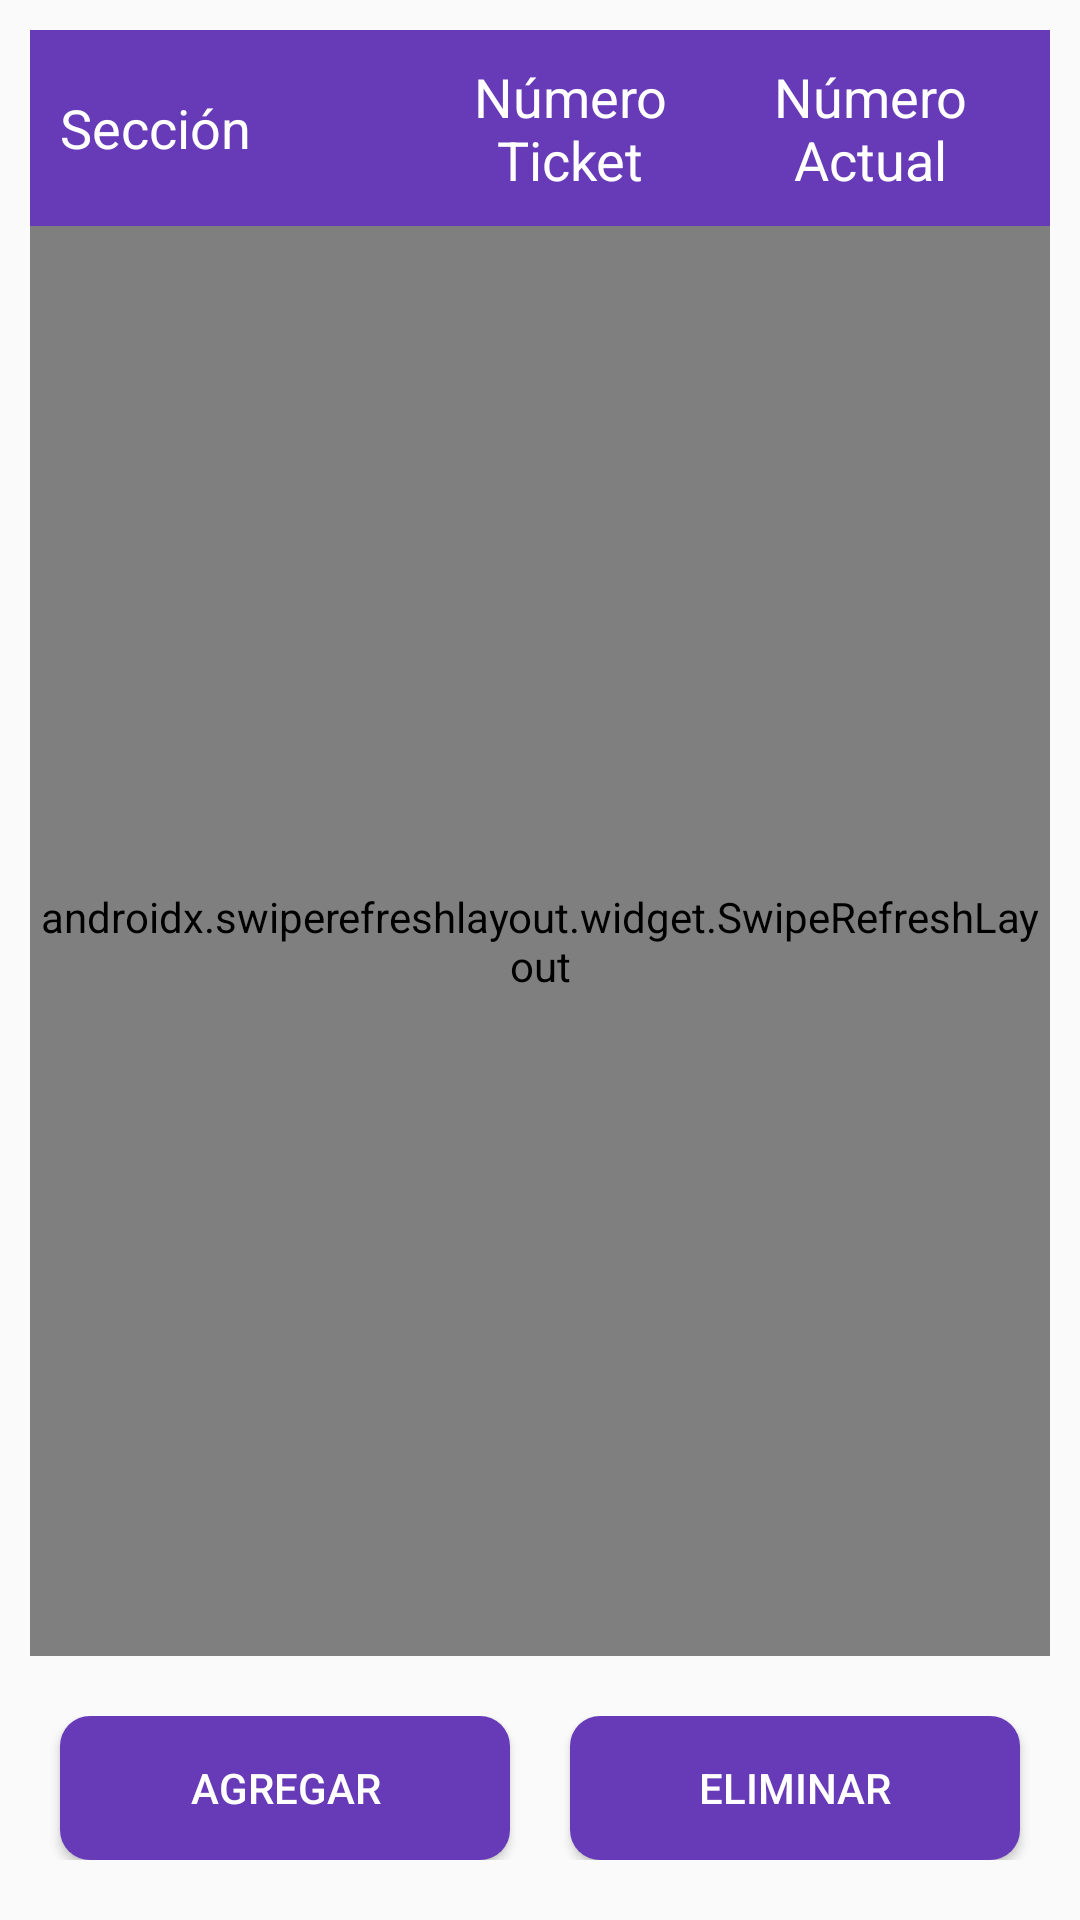

Here is an Android app screen rendered from its layout file. Give the layout XML and the strings, colors and styles it references.
<!-- AndroidManifest.xml: application theme AppTheme -->
<!-- res/layout/my_numbers_fragment.xml -->
<?xml version="1.0" encoding="utf-8"?>
<LinearLayout
    xmlns:android="http://schemas.android.com/apk/res/android"
    xmlns:tools="http://schemas.android.com/tools"
    android:id="@+id/mynumbers"
    android:layout_width="match_parent"
    android:layout_height="match_parent"
    android:orientation="vertical"
    tools:context=".ui.mynumbers.MyNumbersFragment">

    <LinearLayout
        android:layout_width="match_parent"
        android:layout_height="wrap_content"
        android:layout_marginLeft="10dp"
        android:layout_marginRight="10dp"
        android:layout_marginTop="10dp"
        android:orientation="horizontal"
        android:padding="10dp"
        android:background="@color/colorPrimary">

        <TextView
            android:layout_width="120dp"
            android:layout_height="wrap_content"
            android:layout_gravity="center_vertical"
            android:textSize="18sp"
            android:textColor="@color/colorAccent"
            android:text="Sección" />

        <Space
            android:layout_width="0dp"
            android:layout_height="match_parent"
            android:layout_weight="1" />

        <TextView
            android:layout_width="100dp"
            android:layout_height="wrap_content"
            android:layout_gravity="center"
            android:textAlignment="center"
            android:textSize="18sp"
            android:textColor="@color/colorAccent"
            android:text="Número Ticket" />

        <Space
            android:layout_width="0dp"
            android:layout_height="match_parent"
            android:layout_weight="1" />

        <TextView
            android:layout_width="100dp"
            android:layout_height="wrap_content"
            android:layout_gravity="center"
            android:textAlignment="center"
            android:textSize="18sp"
            android:textColor="@color/colorAccent"
            android:text="Número Actual" />

    </LinearLayout>

    <TextView
        android:id="@+id/noNumbers"
        android:layout_width="match_parent"
        android:layout_height="wrap_content"
        android:layout_marginTop="30dp"
        android:textAlignment="center"
        android:textSize="18sp"
        android:textColor="@color/text_color"
        android:text="No posee ningún número"
        android:visibility="gone" />

    <androidx.swiperefreshlayout.widget.SwipeRefreshLayout
        android:id="@+id/swipeRefresh"
        android:layout_width="match_parent"
        android:layout_height="0dp"
        android:layout_marginLeft="10dp"
        android:layout_marginRight="10dp"
        android:layout_weight="1">

        <androidx.recyclerview.widget.RecyclerView
            android:id="@+id/recyclerView"
            android:layout_width="match_parent"
            android:layout_height="match_parent" />

    </androidx.swiperefreshlayout.widget.SwipeRefreshLayout>

    <LinearLayout
        android:layout_width="match_parent"
        android:layout_height="wrap_content"
        android:orientation="horizontal"
        android:layout_marginTop="20dp"
        android:layout_marginBottom="20dp">

        <Space
            android:layout_width="0dp"
            android:layout_height="0dp"
            android:layout_weight="1" />

        <Button
            android:id="@+id/buttonAdd"
            android:layout_width="150dp"
            android:layout_height="wrap_content"
            android:background="@drawable/button"
            android:textColor="@color/colorAccent"
            android:text="Agregar" />

        <Space
            android:layout_width="0dp"
            android:layout_height="0dp"
            android:layout_weight="1" />

        <Button
            android:id="@+id/buttonRemove"
            android:layout_width="150dp"
            android:layout_height="wrap_content"
            android:background="@drawable/button"
            android:textColor="@color/colorAccent"
            android:text="Eliminar" />

        <Space
            android:layout_width="0dp"
            android:layout_height="0dp"
            android:layout_weight="1" />

    </LinearLayout>

</LinearLayout>
<!-- resources referenced by this layout -->
<resources>
  <color name="colorAccent">#FFFFFF</color>
  <color name="colorPrimary">#673AB7</color>
  <color name="text_color">#000000</color>
  <!-- drawable button (drawable) -->
  <?xml version="1.0" encoding="utf-8"?>
  <selector xmlns:android="http://schemas.android.com/apk/res/android">
      <item android:state_enabled="false">
          <shape android:shape="rectangle" android:padding="10dp">
              <solid android:color="@color/disabled_color"/>
              <corners android:radius="10dp"/>
          </shape>
      </item>
      <item>
          <shape android:shape="rectangle" android:padding="10dp">
              <solid android:color="@color/colorPrimary"/>
              <corners android:radius="10dp"/>
          </shape>
      </item>
  </selector>
  <style name="AppTheme" parent="Theme.AppCompat.Light.DarkActionBar">
          
          <item name="colorPrimary">@color/colorPrimary</item>
          <item name="colorPrimaryDark">@color/colorPrimaryDark</item>
          <item name="colorAccent">@color/colorAccent</item>
      </style>
  <color name="disabled_color">#AAAAAA</color>
  <color name="colorPrimaryDark">#000000</color>
</resources>
